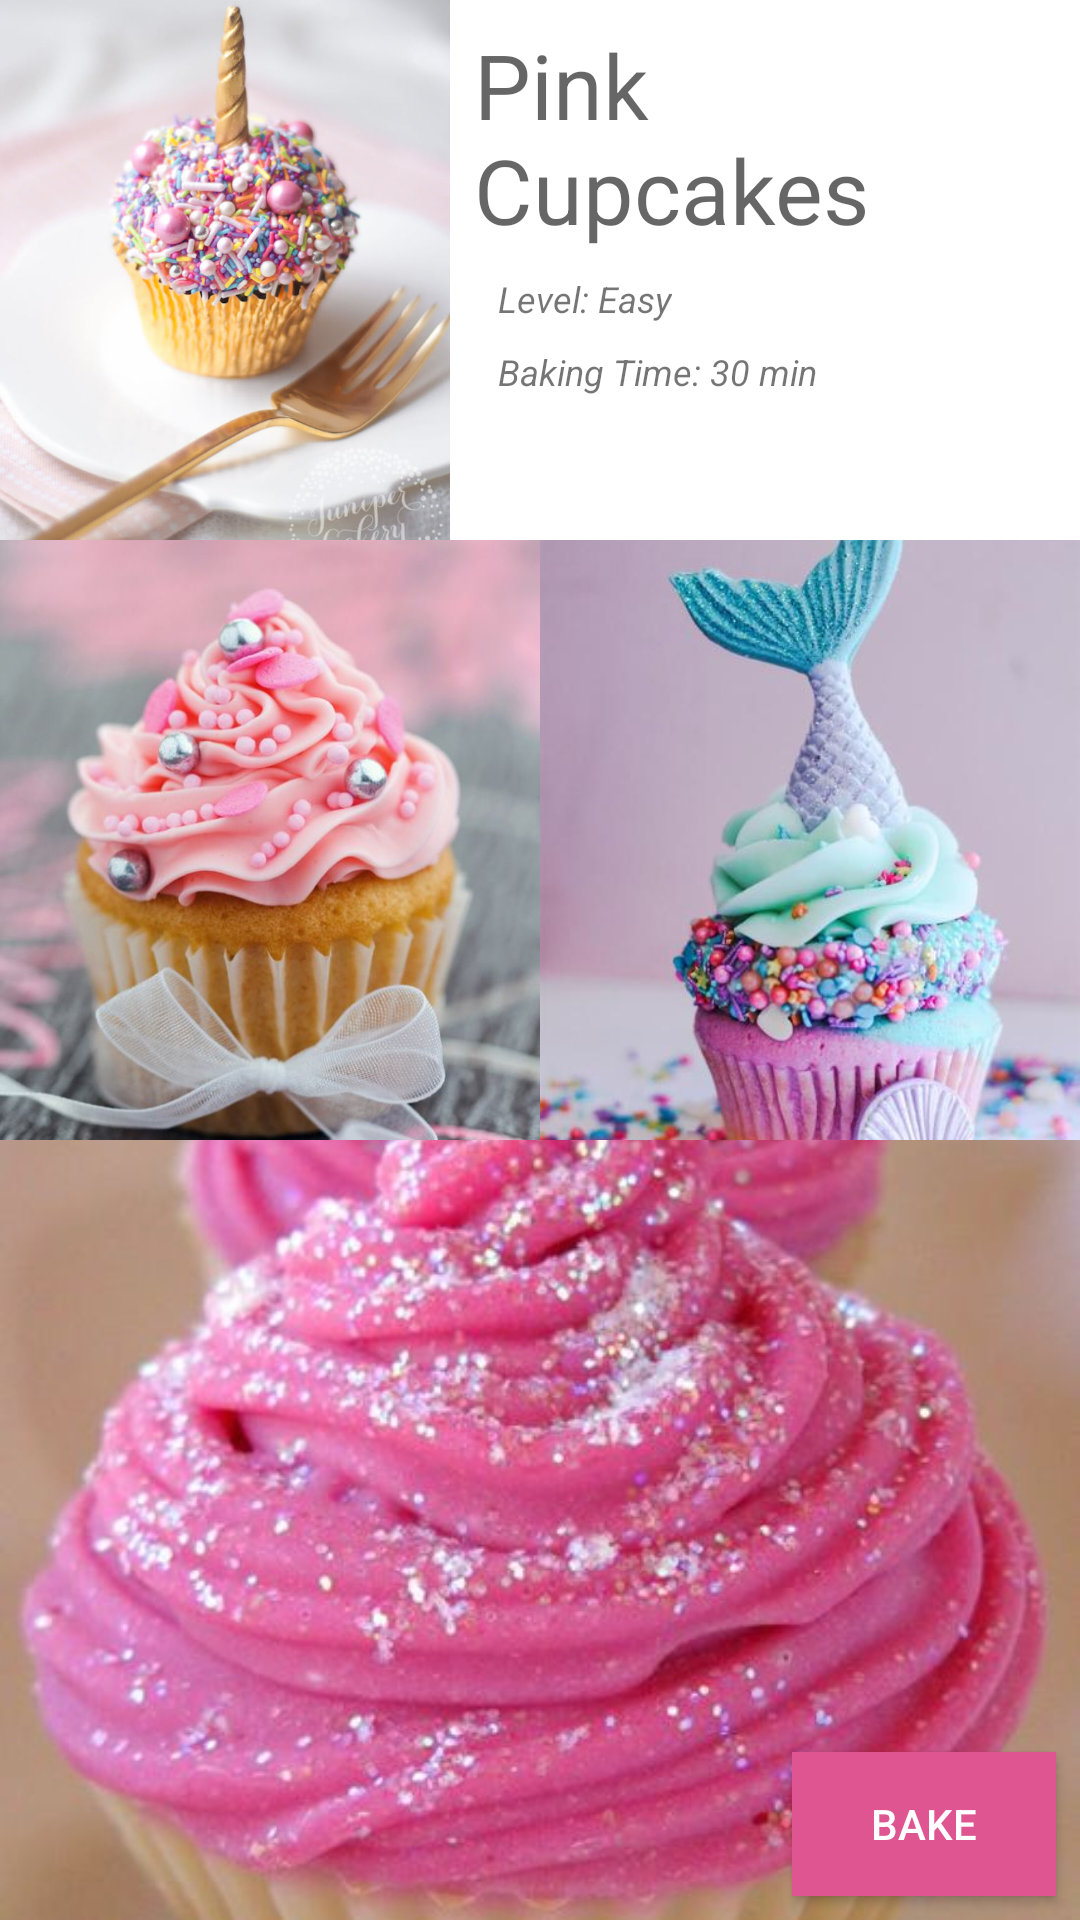

Android layout source for this screen:
<!-- AndroidManifest.xml: application theme AppTheme -->
<!-- res/layout/animation_example_2_transition.xml -->
<?xml version="1.0" encoding="utf-8"?>
<androidx.constraintlayout.widget.ConstraintLayout xmlns:android="http://schemas.android.com/apk/res/android"
                                                   xmlns:app="http://schemas.android.com/apk/res-auto"
                                                   xmlns:tools="http://schemas.android.com/tools"
                                                   android:id="@+id/constraint_layout"
                                                   android:layout_width="match_parent"
                                                   android:layout_height="match_parent"
                                                   android:orientation="vertical"
                                                   tools:layout_editor_absoluteX="0dp"
                                                   tools:layout_editor_absoluteY="25dp">

    <ImageView
        android:id="@+id/image_view_hero"
        android:layout_width="150dp"
        android:layout_height="180dp"
        android:scaleType="centerCrop"
        app:layout_constraintStart_toStartOf="parent"
        app:layout_constraintTop_toTopOf="parent"
        app:layout_constraintWidth_default="percent"
        app:layout_constraintWidth_percent="0.5"
        app:srcCompat="@drawable/unicorn_cupcake" />

    <ImageView
        android:id="@+id/image_view_smaller"
        android:layout_width="0dp"
        android:layout_height="200dp"
        android:scaleType="centerCrop"
        app:layout_constraintEnd_toStartOf="@+id/image_view_smaller_3"
        app:layout_constraintHorizontal_bias="0.5"
        app:layout_constraintStart_toStartOf="parent"
        app:layout_constraintTop_toBottomOf="@+id/image_view_hero"
        app:srcCompat="@drawable/pink_cupcake" />

    <ImageView
        android:id="@+id/image_view_smaller_2"
        android:layout_width="0dp"
        android:layout_height="0dp"
        android:scaleType="centerCrop"
        app:layout_constraintBottom_toBottomOf="parent"
        app:layout_constraintEnd_toEndOf="parent"
        app:layout_constraintStart_toStartOf="parent"
        app:layout_constraintTop_toBottomOf="@+id/image_view_smaller_3"
        app:srcCompat="@drawable/pink_glitter_cupcakes" />

    <ImageView
        android:id="@+id/image_view_smaller_3"
        android:layout_width="0dp"
        android:layout_height="200dp"
        android:scaleType="centerCrop"
        app:layout_constraintEnd_toEndOf="parent"
        app:layout_constraintHorizontal_bias="0.5"
        app:layout_constraintStart_toEndOf="@+id/image_view_smaller"
        app:layout_constraintTop_toTopOf="@+id/image_view_smaller"
        app:srcCompat="@drawable/mermaid_cupcake" />

    <TextView
        android:id="@+id/text_view_recipe_heading"
        android:layout_width="0dp"
        android:layout_height="wrap_content"
        android:layout_marginEnd="8dp"
        android:layout_marginStart="8dp"
        android:layout_marginTop="8dp"
        android:text="Pink Cupcakes"
        android:textAppearance="@style/TextAppearance.AppCompat.Display1"
        android:textSize="30sp"
        app:layout_constraintEnd_toStartOf="@+id/guideline_end"
        app:layout_constraintStart_toEndOf="@+id/image_view_hero"
        app:layout_constraintTop_toTopOf="parent" />

    <Button
        android:id="@+id/button_bake"
        android:layout_width="wrap_content"
        android:layout_height="wrap_content"
        android:layout_marginBottom="8dp"
        android:layout_marginEnd="8dp"
        android:background="@color/pink"
        android:text="Bake"
        android:textColor="@color/white"
        app:layout_constraintBottom_toBottomOf="parent"
        app:layout_constraintEnd_toEndOf="parent" />

    <TextView
        android:id="@+id/text_view_baking_time"
        android:layout_width="wrap_content"
        android:layout_height="wrap_content"
        android:layout_marginStart="16dp"
        android:layout_marginTop="8dp"
        android:drawablePadding="4dp"
        android:drawableStart="@drawable/ic_timer_black_24dp"
        android:gravity="center_vertical"
        android:text="Baking Time: 30 min"
        android:textSize="12sp"
        android:textStyle="italic"
        app:layout_constraintStart_toEndOf="@+id/image_view_hero"
        app:layout_constraintTop_toBottomOf="@+id/text_view_level" />

    <TextView
        android:id="@+id/text_view_level"
        android:layout_width="wrap_content"
        android:layout_height="wrap_content"
        android:layout_marginStart="16dp"
        android:layout_marginTop="8dp"
        android:drawablePadding="4dp"
        android:drawableStart="@drawable/ic_level"
        android:gravity="center_vertical"
        android:text="Level: Easy"
        android:textSize="12sp"
        android:textStyle="italic"
        app:layout_constraintStart_toEndOf="@+id/image_view_hero"
        app:layout_constraintTop_toBottomOf="@+id/text_view_recipe_heading" />

    <androidx.constraintlayout.widget.Guideline
        android:id="@+id/guideline_start"
        android:layout_width="wrap_content"
        android:layout_height="wrap_content"
        android:orientation="vertical"
        app:layout_constraintGuide_begin="16dp" />

    <androidx.constraintlayout.widget.Guideline
        android:id="@+id/guideline_end"
        android:layout_width="wrap_content"
        android:layout_height="wrap_content"
        android:orientation="vertical"
        app:layout_constraintGuide_end="16dp" />

</androidx.constraintlayout.widget.ConstraintLayout>
<!-- resources referenced by this layout -->
<resources>
  <color name="pink">#df5591</color>
  <color name="white">#ffffff</color>
  <!-- drawable mermaid_cupcake: jpg bitmap (drawable, 29003 bytes) -->
  <!-- drawable pink_cupcake: jpg bitmap (drawable, 52203 bytes) -->
  <!-- drawable pink_glitter_cupcakes: jpg bitmap (drawable, 50227 bytes) -->
  <!-- drawable unicorn_cupcake: jpg bitmap (drawable, 78038 bytes) -->
  <style name="AppTheme" parent="Theme.MaterialComponents.Light.NoActionBar">
          
          <item name="colorPrimary">@color/colorPrimary</item>
          <item name="colorPrimaryDark">@color/colorPrimaryDark</item>
          <item name="colorAccent">@color/colorAccent</item>
          <item name="android:windowTranslucentStatus">false</item>
          <item name="android:windowBackground">@color/white</item>
      </style>
  <color name="colorPrimary">#26a69a</color>
  <color name="colorPrimaryDark">#00bfa5</color>
  <color name="colorAccent">#B39DDB</color>
</resources>
